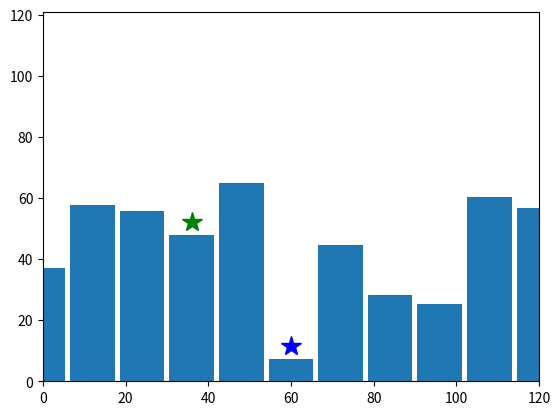

Generate this figure with matplotlib: (Note: this script raises an exception after producing the figure.)
"""
Gorillas game Version 3

"""
import numpy as np
import matplotlib.pyplot as plt

N = 11
BW = 12
stageX = []
stageY = []
splatX = [] # x coordinate of points where banana hist a building
splatY = [] # y coordinate of points where banana hist a building



## Main function that implements the high-level program flow
def main():
    createStage()
    playerIndicies = getPlayerIndicies()
    plotStage(playerIndicies)
    plt.show()
   
    winner = ''
    play = True
    while play:
        
        for playerNum in range(2):
            (angle, velocity) = getThrowParameters(playerNum)
            (trajectoryX, trajectoryY, splatBuildingIndex) = calcTrajectory(
                playerNum, playerIndicies[playerNum], angle, velocity)

            plotStage(playerIndicies)
            plotTrajectory(trajectoryX, trajectoryY)
            plt.show()
        
        
            if playerNum == 0:
                target = 1
            else:
                target = 0
            if splatBuildingIndex == playerIndicies[target]:
                winner = 'Player ' + str(playerNum + 1)
                play = False
                break # breaks the for loop

    
    # Done playing
    # ============
    if not winner == '':
        print(winner, 'Won! Game Over ...')
    
    print('Thank you for playing.')
    

# ===============================================

## CREATE STAGE: creates the x and y coordinates of the stage that represents
#  the buildings  
def createStage():
    global stageX
    global stageY
    
    stageX = np.arange(0, N) * BW #Positions (m).
    stageY = (1 + np.random.random(stageX.shape) * N) * N/2

# ===============================================

## GET PLAYER INDICIES: returns randomly selected buildings indicies for players.
def getPlayerIndicies():
    # First player on a building in the first half of the stage and the second
    # player on the second half of the stage. Skip the first and last buildings
    index1 = np.random.randint(1, N//2)
    index2 = np.random.randint(N//2, N-2)
    return (index1, index2)  
    
# ===============================================

## PLOTSTAGE: plots the buildings and places the players on top of them.
#  Also plots where the bananas hit buildings if splatX, splatY contains data
#  Note that we do not call plt.show() here because we want to plot the
#  trajectory of a throw on this same plot.
def plotStage(playerIndicies):
    plt.bar(stageX, stageY, width=BW*0.9)
    plt.axis([0, max(stageX), 0, np.round(N**2)])
    plt.plot(stageX[playerIndicies[0]], stageY[playerIndicies[0]]+4, '*g', markersize=15)
    plt.plot(stageX[playerIndicies[1]], stageY[playerIndicies[1]]+4, '*b', markersize=15)  
    if len(splatX) > 0:
        plt.plot(splatX, splatY, "*r")
        
# ===============================================
    
## PLOTTRAJECTORY: plots the trajectory of a throw.
def plotTrajectory(trajectoryX, trajectoryY):
    plt.plot(trajectoryX, trajectoryY, 'r')


# ===============================================

## GET THROW PARAMETERS: obtains the angle and velocity of throw for a given 
#  player as user inputs and returns them. Angle is obtained in degrees as an
#  acute andgle but returns its value in radians measured from the standard
#  horizontal axix and measured in counter-clockwise 
def getThrowParameters(playerNumber):
    print()
    if playerNumber == 0: # giving first turn to the first player
        print("Player 1 (facing east)")
        angle = float(input("    Angle (degrees): "))
    else: # giving the second turn to the second player
        print("Player 2 (facing west)")
        angle = 180 - float(input("    Angle (degrees): "))    
    
    angle = np.radians(angle)
    velocity = float(input("    Velocity (m/s): ")) 
    
    return (angle, velocity)

# ===============================================

## CALC TRAJECTOR: Calculates the trajectory of a throw for a given player
#  for a given angle and velocity
def calcTrajectory(playerNumber, playerBuildingIndex, a, v):
    global splatX
    global splatY
    
    t = np.arange(0, 1000, 0.1) # time (s)
    g = 9.81
    
    x = v *  np.cos(a) * t
    y = v * np.sin(a) * t - 0.5 * g * t**2
    
    x = stageX[playerBuildingIndex] + x
    y = stageY[playerBuildingIndex] + 4 + y
    
    
    #Stop the banana when it splats on a building
    #
    # calculate the closest building index for every
    # x value
    buildingIndex = -1
    splatBuildingIndex = -1
    for i in range(1, len(x)):
        
        # We want to limit the trajectoty within the
        # range of x values in stageX
        if x[i] < stageX[0] or x[i] > stageX[N-1]:
            break
        
        buildingIndex = int(np.round(x[i]/BW))
        if y[i] < stageY[buildingIndex]:
            # Hits the building
            splatX.append(x[i])
            splatY.append(y[i])
            splatBuildingIndex = buildingIndex
            break # breaks the for loop
            
    # we do not need any trajectory beyond the 
    # the current ''th posiiton
    x = x[0:i+1]
    y = y[0:i+1]
    
    return (x, y, splatBuildingIndex)
    
# ===============================================

## Calls the main function to start the program
main()
